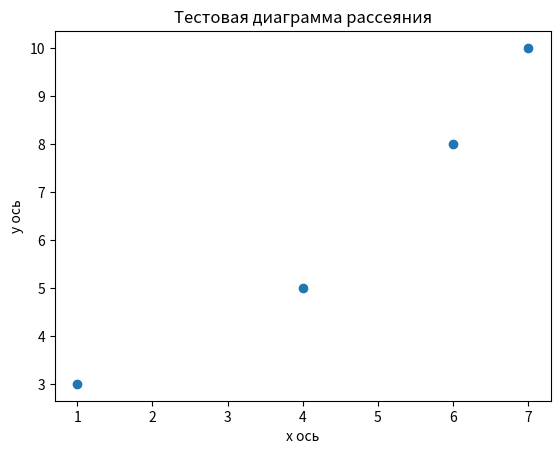

This chart was generated by the following Python code:
import matplotlib.pyplot as plt

x = [1, 4, 6, 7]
y = [3, 5, 8, 10]

plt.scatter(x, y)

plt.xlabel("x ось")
plt.ylabel("y ось")
plt.title("Тестовая диаграмма рассеяния")

plt.show()